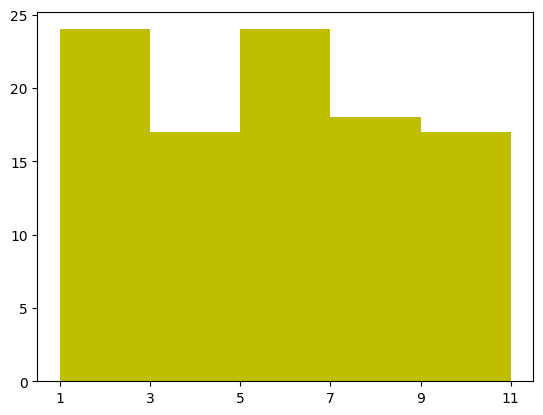

Write Python code to recreate this figure.
import matplotlib.pyplot as plt
import random

plt.rcParams['font.family'] = ['SimHei']

rge = 2
nums = [random.randint(1, 10) for i in range(100)]
maxn = max(nums)
minn = min(nums)
cats = range(minn, maxn + rge, rge)

# cat_names = [f"cat {i}" for i in cats]
plt.xticks(cats)
# range未生效
plt.hist(nums, cats, range=(3, 7),stacked=True,histtype='barstacked',color='y')
plt.show()
